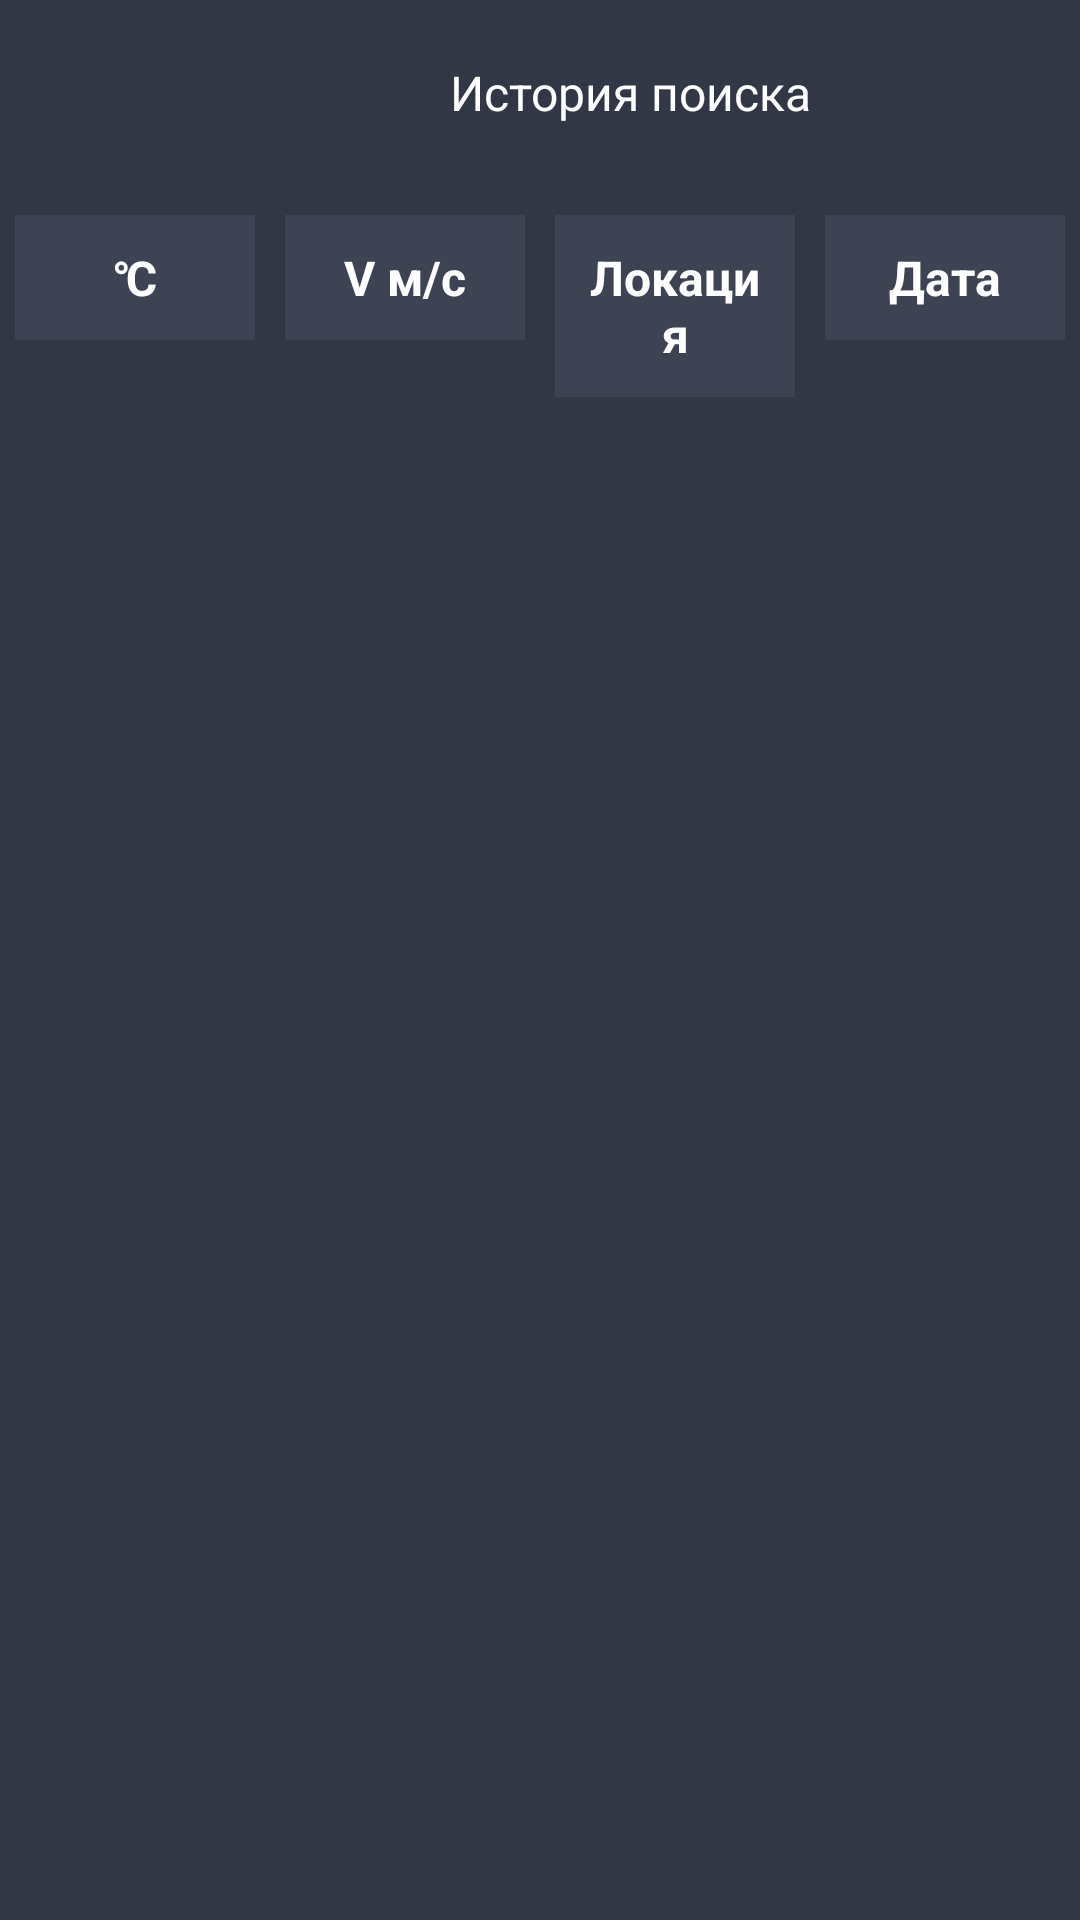

Reconstruct the res/layout file that produces this screen, plus the resources it refers to.
<!-- AndroidManifest.xml: application theme Theme.WeatherApp2 -->
<!-- res/layout/activity_user.xml -->
<?xml version="1.0" encoding="utf-8"?>
<LinearLayout xmlns:android="http://schemas.android.com/apk/res/android"
    xmlns:app="http://schemas.android.com/apk/res-auto"
    xmlns:tools="http://schemas.android.com/tools"
    android:layout_width="match_parent"
    android:layout_height="match_parent"
    android:background="@color/gray"
    tools:context=".UserActivity"
    android:orientation="vertical">

    <RelativeLayout
        android:id="@+id/constraintLayout"
        android:layout_width="match_parent"
        android:layout_height="wrap_content"
        tools:ignore="MissingConstraints">

        <ImageView
            android:id="@+id/button_Back"
            android:layout_width="wrap_content"
            android:layout_height="wrap_content"
            android:layout_marginStart="20dp"
            android:layout_marginTop="20dp"
            android:src="@drawable/back"
            app:layout_constraintStart_toStartOf="parent"
            app:layout_constraintTop_toTopOf="parent"
            tools:ignore="MissingConstraints"/>

        <TextView
            style="@style/text_min"
            android:layout_width="wrap_content"
            android:layout_height="wrap_content"
            android:layout_marginStart="150dp"
            android:text="История поиска"
            android:layout_marginTop="20dp"
            app:layout_constraintBottom_toBottomOf="@+id/button_Back"
            app:layout_constraintStart_toEndOf="@+id/button_Back"
            app:layout_constraintTop_toTopOf="@+id/button_Back" />

    </RelativeLayout>

    <LinearLayout
        android:id="@+id/constraintLayout2"
        android:layout_width="match_parent"
        android:layout_height="match_parent"
        app:layout_constraintTop_toBottomOf="@+id/constraintLayout"
        tools:ignore="MissingConstraints"
        android:orientation="vertical">

        <TableLayout
            android:id="@+id/table"
            android:layout_width="match_parent"
            android:layout_height="wrap_content"
            android:layout_marginTop="30dp"
            tools:ignore="MissingConstraints">

            <TableRow
                android:id="@+id/tableRowTitle"
                android:layout_width="match_parent"
                android:layout_height="wrap_content"
                tools:ignore="UselessParent">

                <TextView
                    style="@style/text_min"
                    android:layout_width="0dp"
                    android:layout_height="wrap_content"
                    android:layout_marginHorizontal="5dp"
                    android:layout_weight="1"
                    android:background="@color/gray2"
                    android:gravity="center"
                    android:padding="10dp"
                    android:text="℃"
                    android:textColor="@color/white"
                    android:textStyle="bold" />

                <TextView
                    style="@style/text_min"
                    android:layout_width="0dp"
                    android:layout_height="wrap_content"
                    android:layout_marginHorizontal="5dp"
                    android:layout_weight="1"
                    android:background="@color/gray2"
                    android:gravity="center"
                    android:padding="10dp"
                    android:text="V м/с"
                    android:textStyle="bold" />

                <TextView
                    style="@style/text_min"
                    android:layout_width="0dp"
                    android:layout_height="wrap_content"
                    android:layout_marginHorizontal="5dp"
                    android:layout_weight="1"
                    android:background="@color/gray2"
                    android:gravity="center"
                    android:padding="10dp"
                    android:text="Локация"
                    android:textStyle="bold" />

                <TextView
                    style="@style/text_min"
                    android:layout_width="0dp"
                    android:layout_height="wrap_content"
                    android:layout_marginHorizontal="5dp"
                    android:layout_weight="1"
                    android:background="@color/gray2"
                    android:gravity="center"
                    android:padding="10dp"
                    android:text="Дата"
                    android:textStyle="bold" />

            </TableRow>

        </TableLayout>

        <androidx.recyclerview.widget.RecyclerView
            android:id="@+id/recycler"
            android:layout_width="match_parent"
            android:layout_height="match_parent"
            android:visibility="visible"
            android:layout_marginTop="10dp"
            app:layout_constraintBottom_toBottomOf="parent"
            app:layout_constraintTop_toBottomOf="@+id/table"
            tools:ignore="MissingConstraints" />

    </LinearLayout>

</LinearLayout>
<!-- resources referenced by this layout -->
<resources>
  <color name="gray">#313745</color>
  <color name="gray2">#3D4353</color>
  <color name="white">#FFFFFFFF</color>
  <style name="text_min">
          <item name="android:fontFamily">sans-serif</item>
          <item name="android:textSize">16sp</item>
          <item name="android:textColor">@color/white</item>
      </style>
  <style name="Theme.WeatherApp2" parent="@style/Theme.MaterialComponents.DayNight.NoActionBar">
          
          <item name="colorPrimary">@color/purple_500</item>
          <item name="colorPrimaryVariant">@color/purple_700</item>
          <item name="colorOnPrimary">@color/white</item>
          
          <item name="colorSecondary">@color/teal_200</item>
          <item name="colorSecondaryVariant">@color/teal_700</item>
          <item name="colorOnSecondary">@color/black</item>
          
          <item name="android:statusBarColor">?attr/colorPrimaryVariant</item>
          
      </style>
  <color name="purple_500">#FF6200EE</color>
  <color name="purple_700">#FF3700B3</color>
  <color name="teal_200">#FF03DAC5</color>
  <color name="teal_700">#FF018786</color>
  <color name="black">#FF000000</color>
</resources>
